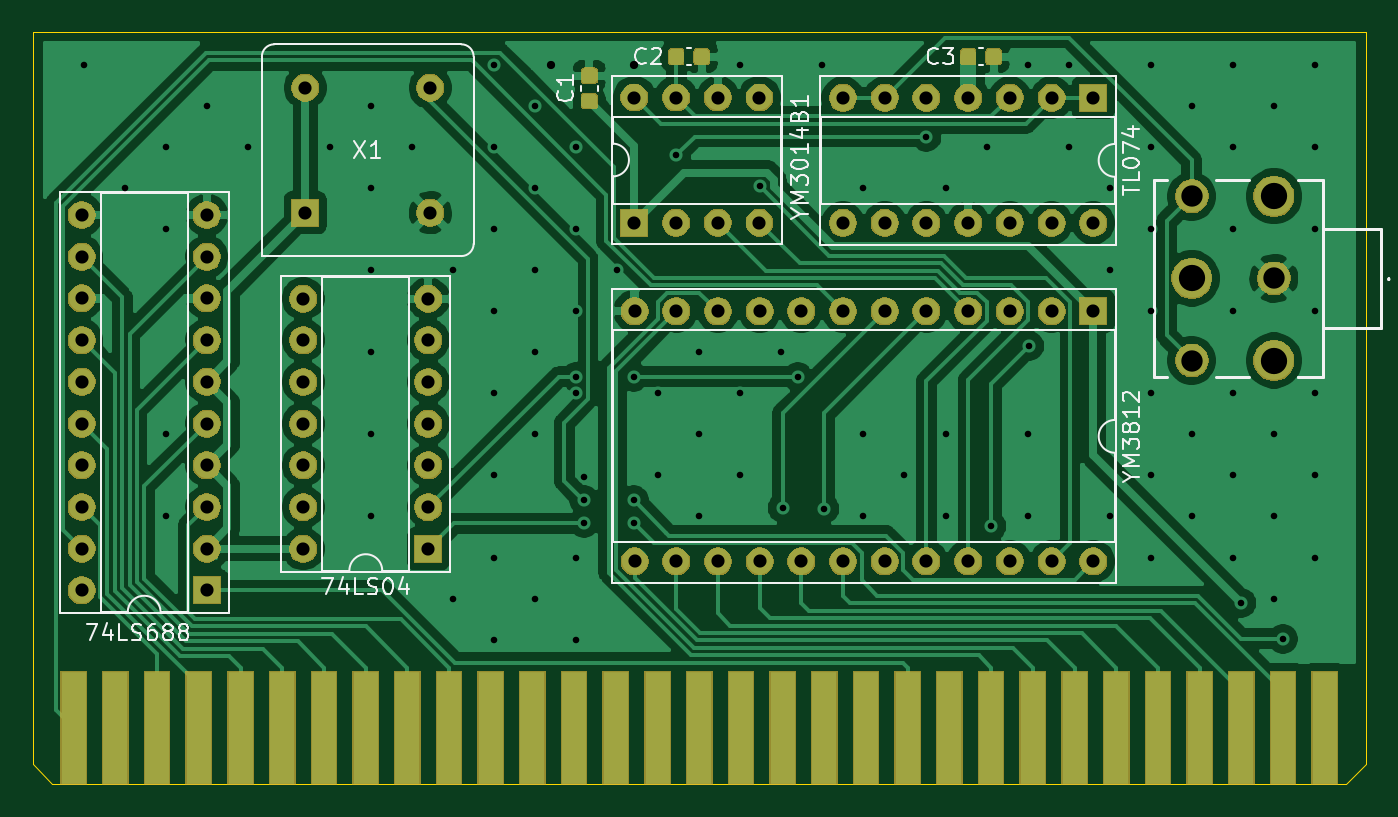
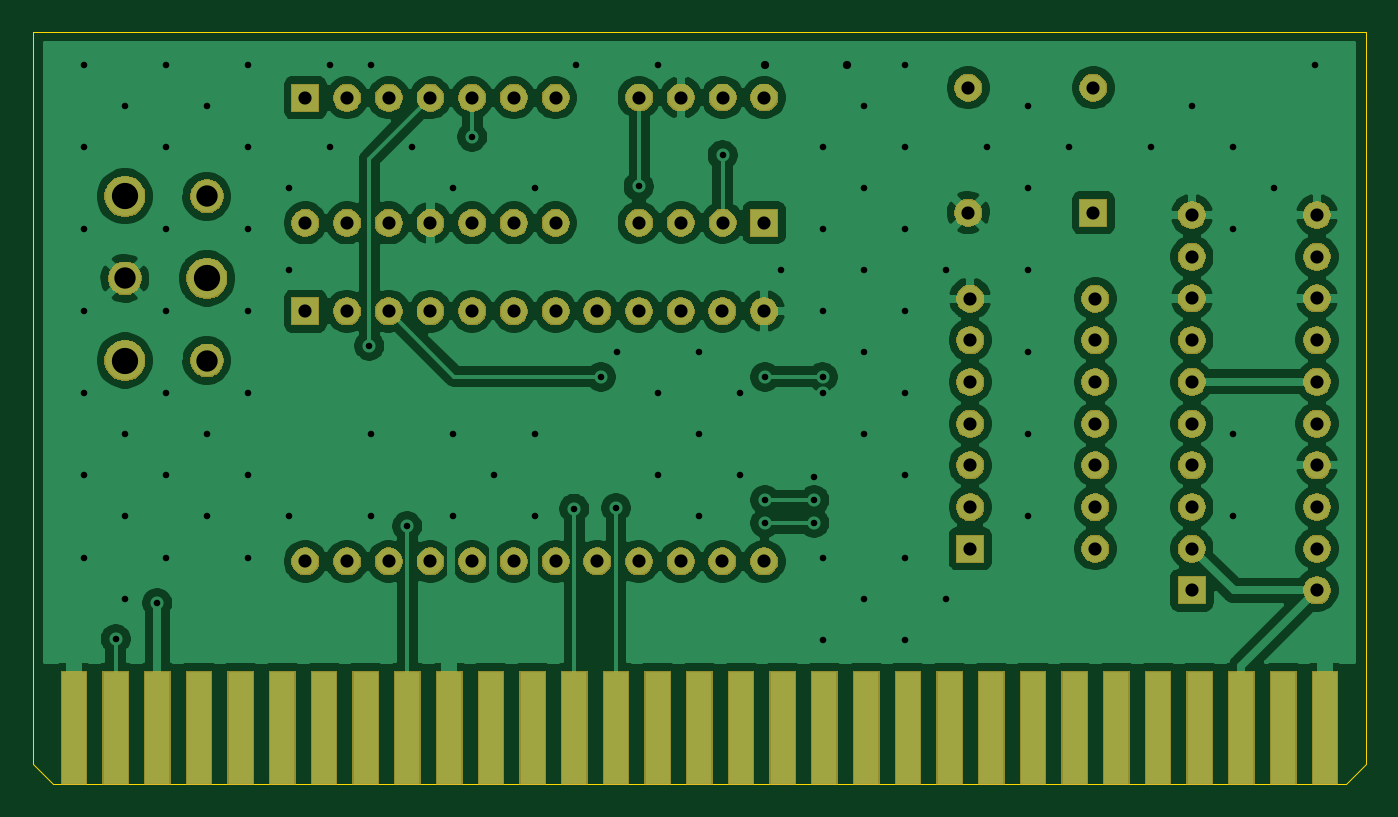
Circuit board: 11 layer files. Board 81.2 x 45.8 mm.
- bottom_copper: OPL2-B_Cu.gbr (167992 bytes)
- bottom_mask: OPL2-B_Mask.gbr (82108 bytes)
- paste: OPL2-B_Paste.gbr (500 bytes)
- bottom_silk: OPL2-B_SilkS.gbr (501 bytes)
- outline: OPL2-Edge_Cuts.gbr (1118 bytes)
- top_copper: OPL2-F_Cu.gbr (133056 bytes)
- top_mask: OPL2-F_Mask.gbr (87988 bytes)
- paste: OPL2-F_Paste.gbr (11398 bytes)
- top_silk: OPL2-F_SilkS.gbr (17153 bytes)
- drill: OPL2-NPTH.drl (283 bytes)
- drill: OPL2-PTH.drl (3770 bytes)

=== bottom_copper: OPL2-B_Cu.gbr (167992 bytes, source omitted) ===
=== bottom_mask: OPL2-B_Mask.gbr (82108 bytes, source omitted) ===
=== paste: OPL2-B_Paste.gbr ===
G04 #@! TF.GenerationSoftware,KiCad,Pcbnew,(5.1.5)-3*
G04 #@! TF.CreationDate,2021-10-09T13:10:46+03:00*
G04 #@! TF.ProjectId,OPL2,4f504c32-2e6b-4696-9361-645f70636258,rev?*
G04 #@! TF.SameCoordinates,Original*
G04 #@! TF.FileFunction,Paste,Bot*
G04 #@! TF.FilePolarity,Positive*
%FSLAX46Y46*%
G04 Gerber Fmt 4.6, Leading zero omitted, Abs format (unit mm)*
G04 Created by KiCad (PCBNEW (5.1.5)-3) date 2021-10-09 13:10:46*
%MOMM*%
%LPD*%
G04 APERTURE LIST*
G04 APERTURE END LIST*
M02*

=== bottom_silk: OPL2-B_SilkS.gbr ===
G04 #@! TF.GenerationSoftware,KiCad,Pcbnew,(5.1.5)-3*
G04 #@! TF.CreationDate,2021-10-09T13:10:46+03:00*
G04 #@! TF.ProjectId,OPL2,4f504c32-2e6b-4696-9361-645f70636258,rev?*
G04 #@! TF.SameCoordinates,Original*
G04 #@! TF.FileFunction,Legend,Bot*
G04 #@! TF.FilePolarity,Positive*
%FSLAX46Y46*%
G04 Gerber Fmt 4.6, Leading zero omitted, Abs format (unit mm)*
G04 Created by KiCad (PCBNEW (5.1.5)-3) date 2021-10-09 13:10:46*
%MOMM*%
%LPD*%
G04 APERTURE LIST*
G04 APERTURE END LIST*
M02*

=== outline: OPL2-Edge_Cuts.gbr ===
G04 #@! TF.GenerationSoftware,KiCad,Pcbnew,(5.1.5)-3*
G04 #@! TF.CreationDate,2021-10-09T13:10:46+03:00*
G04 #@! TF.ProjectId,OPL2,4f504c32-2e6b-4696-9361-645f70636258,rev?*
G04 #@! TF.SameCoordinates,Original*
G04 #@! TF.FileFunction,Profile,NP*
%FSLAX46Y46*%
G04 Gerber Fmt 4.6, Leading zero omitted, Abs format (unit mm)*
G04 Created by KiCad (PCBNEW (5.1.5)-3) date 2021-10-09 13:10:46*
%MOMM*%
%LPD*%
G04 APERTURE LIST*
%ADD10C,0.050000*%
G04 APERTURE END LIST*
D10*
X180600000Y-78000000D02*
X180600000Y-82000000D01*
X99400000Y-78000000D02*
X180600000Y-78000000D01*
X99400000Y-82000000D02*
X99400000Y-78000000D01*
X180600000Y-82000000D02*
X180600000Y-85000000D01*
X99400000Y-85000000D02*
X99400000Y-82000000D01*
X99400000Y-85000000D02*
X99400000Y-116200000D01*
X99400000Y-122600000D02*
X100600000Y-123800000D01*
X99400000Y-116200000D02*
X99400000Y-122600000D01*
X180600000Y-114900000D02*
X180600000Y-85000000D01*
X179400000Y-123800000D02*
X100600000Y-123800000D01*
X180600000Y-122600000D02*
X180600000Y-114900000D01*
X179400000Y-123800000D02*
X180600000Y-122600000D01*
M02*

=== top_copper: OPL2-F_Cu.gbr (133056 bytes, source omitted) ===
=== top_mask: OPL2-F_Mask.gbr (87988 bytes, source omitted) ===
=== paste: OPL2-F_Paste.gbr (11398 bytes, source omitted) ===
=== top_silk: OPL2-F_SilkS.gbr (17153 bytes, source omitted) ===
=== drill: OPL2-NPTH.drl ===
M48
; DRILL file {KiCad (5.1.5)-3} date 9.10.2021 13.10.47
; FORMAT={-:-/ absolute / inch / decimal}
; #@! TF.CreationDate,2021-10-09T13:10:47+03:00
; #@! TF.GenerationSoftware,Kicad,Pcbnew,(5.1.5)-3
; #@! TF.FileFunction,NonPlated,1,2,NPTH
FMAT,2
INCH
%
G90
G05
T0
M30

=== drill: OPL2-PTH.drl ===
M48
; DRILL file {KiCad (5.1.5)-3} date 9.10.2021 13.10.47
; FORMAT={-:-/ absolute / inch / decimal}
; #@! TF.CreationDate,2021-10-09T13:10:47+03:00
; #@! TF.GenerationSoftware,Kicad,Pcbnew,(5.1.5)-3
; #@! TF.FileFunction,Plated,1,2,PTH
FMAT,2
INCH
T1C0.0157
T2C0.0197
T3C0.0315
T4C0.0512
T5C0.0630
%
G90
G05
T1
X4.0354Y-3.1496
X4.1339Y-3.4449
X4.2323Y-3.3465
X4.2323Y-3.5433
X4.2323Y-4.0354
X4.2323Y-4.2323
X4.3307Y-3.248
X4.4291Y-3.3465
X4.626Y-3.3465
X4.7244Y-3.248
X4.7244Y-3.4449
X4.7244Y-3.6417
X4.7244Y-3.8386
X4.7244Y-4.0354
X4.7244Y-4.2323
X4.8228Y-3.3465
X4.9213Y-3.6417
X4.9213Y-4.4291
X5.0197Y-3.1496
X5.0197Y-3.3465
X5.0197Y-3.5433
X5.0197Y-3.7402
X5.0197Y-3.937
X5.0197Y-4.1339
X5.0197Y-4.3307
X5.0197Y-4.5276
X5.1181Y-3.248
X5.1181Y-3.4449
X5.1181Y-3.6417
X5.1181Y-3.8386
X5.1181Y-4.0354
X5.1181Y-4.4291
X5.2165Y-3.3465
X5.2165Y-3.5433
X5.2165Y-3.7402
X5.2165Y-3.8976
X5.2165Y-3.937
X5.2165Y-4.3307
X5.2165Y-4.5276
X5.2362Y-4.1378
X5.2362Y-4.1929
X5.2362Y-4.248
X5.315Y-3.6417
X5.3543Y-3.8976
X5.3543Y-4.1929
X5.3543Y-4.248
X5.4134Y-3.937
X5.4134Y-4.1339
X5.4563Y-3.3665
X5.5118Y-3.8386
X5.5118Y-4.0354
X5.5118Y-4.2323
X5.6102Y-3.1496
X5.6102Y-3.937
X5.6102Y-4.1339
X5.6577Y-3.4409
X5.7087Y-3.8386
X5.7118Y-4.2118
X5.748Y-3.8976
X5.8071Y-3.1496
X5.8118Y-4.2134
X5.9055Y-3.4449
X5.9055Y-4.0354
X5.9055Y-4.2323
X6.0039Y-4.1339
X6.0567Y-3.3213
X6.1024Y-3.4449
X6.1024Y-4.0354
X6.1024Y-4.2323
X6.2008Y-3.3465
X6.2124Y-4.2561
X6.2992Y-3.1496
X6.2992Y-4.0354
X6.2992Y-4.2323
X6.3031Y-3.8228
X6.3976Y-3.1496
X6.3976Y-3.3465
X6.4961Y-3.4449
X6.4961Y-3.6417
X6.4961Y-4.2323
X6.5945Y-3.1496
X6.5945Y-3.3465
X6.5945Y-3.5433
X6.5945Y-3.7402
X6.5945Y-3.937
X6.5945Y-4.1339
X6.5945Y-4.3307
X6.6929Y-3.248
X6.6929Y-4.0354
X6.6929Y-4.2323
X6.7913Y-3.1496
X6.7913Y-3.3465
X6.7913Y-3.5433
X6.7913Y-3.7402
X6.7913Y-3.937
X6.7913Y-4.1339
X6.7913Y-4.3307
X6.8118Y-4.4398
X6.8898Y-3.248
X6.8898Y-4.0354
X6.8898Y-4.2323
X6.8898Y-4.4291
X6.9118Y-4.526
X6.9882Y-3.1496
X6.9882Y-3.3465
X6.9882Y-3.5433
X6.9882Y-3.7402
X6.9882Y-3.937
X6.9882Y-4.1339
X6.9882Y-4.3307
T2
X5.1575Y-3.1496
X5.3543Y-3.1496
T3
X4.0307Y-3.5094
X4.0307Y-3.6094
X4.0307Y-3.7094
X4.0307Y-3.8094
X4.0307Y-3.9094
X4.0307Y-4.0094
X4.0307Y-4.1094
X4.0307Y-4.2094
X4.0307Y-4.3094
X4.0307Y-4.4094
X4.3307Y-3.5094
X4.3307Y-3.6094
X4.3307Y-3.7094
X4.3307Y-3.8094
X4.3307Y-3.9094
X4.3307Y-4.0094
X4.3307Y-4.1094
X4.3307Y-4.2094
X4.3307Y-4.3094
X4.3307Y-4.4094
X5.3563Y-3.2276
X5.3563Y-3.5276
X5.4563Y-3.2276
X5.4563Y-3.5276
X5.5563Y-3.2276
X5.5563Y-3.5276
X5.6563Y-3.2276
X5.6563Y-3.5276
X5.8567Y-3.2283
X5.8567Y-3.5283
X5.9567Y-3.2283
X5.9567Y-3.5283
X6.0567Y-3.2283
X6.0567Y-3.5283
X6.1567Y-3.2283
X6.1567Y-3.5283
X6.2567Y-3.2283
X6.2567Y-3.5283
X6.3567Y-3.2283
X6.3567Y-3.5283
X6.4567Y-3.2283
X6.4567Y-3.5283
X4.5669Y-3.2039
X4.5669Y-3.5039
X4.8669Y-3.2039
X4.8669Y-3.5039
X5.3567Y-3.7402
X5.3567Y-4.3402
X5.4567Y-3.7402
X5.4567Y-4.3402
X5.5567Y-3.7402
X5.5567Y-4.3402
X5.6567Y-3.7402
X5.6567Y-4.3402
X5.7567Y-3.7402
X5.7567Y-4.3402
X5.8567Y-3.7402
X5.8567Y-4.3402
X5.9567Y-3.7402
X5.9567Y-4.3402
X6.0567Y-3.7402
X6.0567Y-4.3402
X6.1567Y-3.7402
X6.1567Y-4.3402
X6.2567Y-3.7402
X6.2567Y-4.3402
X6.3567Y-3.7402
X6.3567Y-4.3402
X6.4567Y-3.7402
X6.4567Y-4.3402
X4.5622Y-3.7098
X4.5622Y-3.8098
X4.5622Y-3.9098
X4.5622Y-4.0098
X4.5622Y-4.1098
X4.5622Y-4.2098
X4.5622Y-4.3098
X4.8622Y-3.7098
X4.8622Y-3.8098
X4.8622Y-3.9098
X4.8622Y-4.0098
X4.8622Y-4.1098
X4.8622Y-4.2098
X4.8622Y-4.3098
T4
X6.6929Y-3.4646
X6.6929Y-3.8583
X6.8898Y-3.6614
T5
X6.6929Y-3.6614
X6.8898Y-3.4646
X6.8898Y-3.8583
T0
M30

